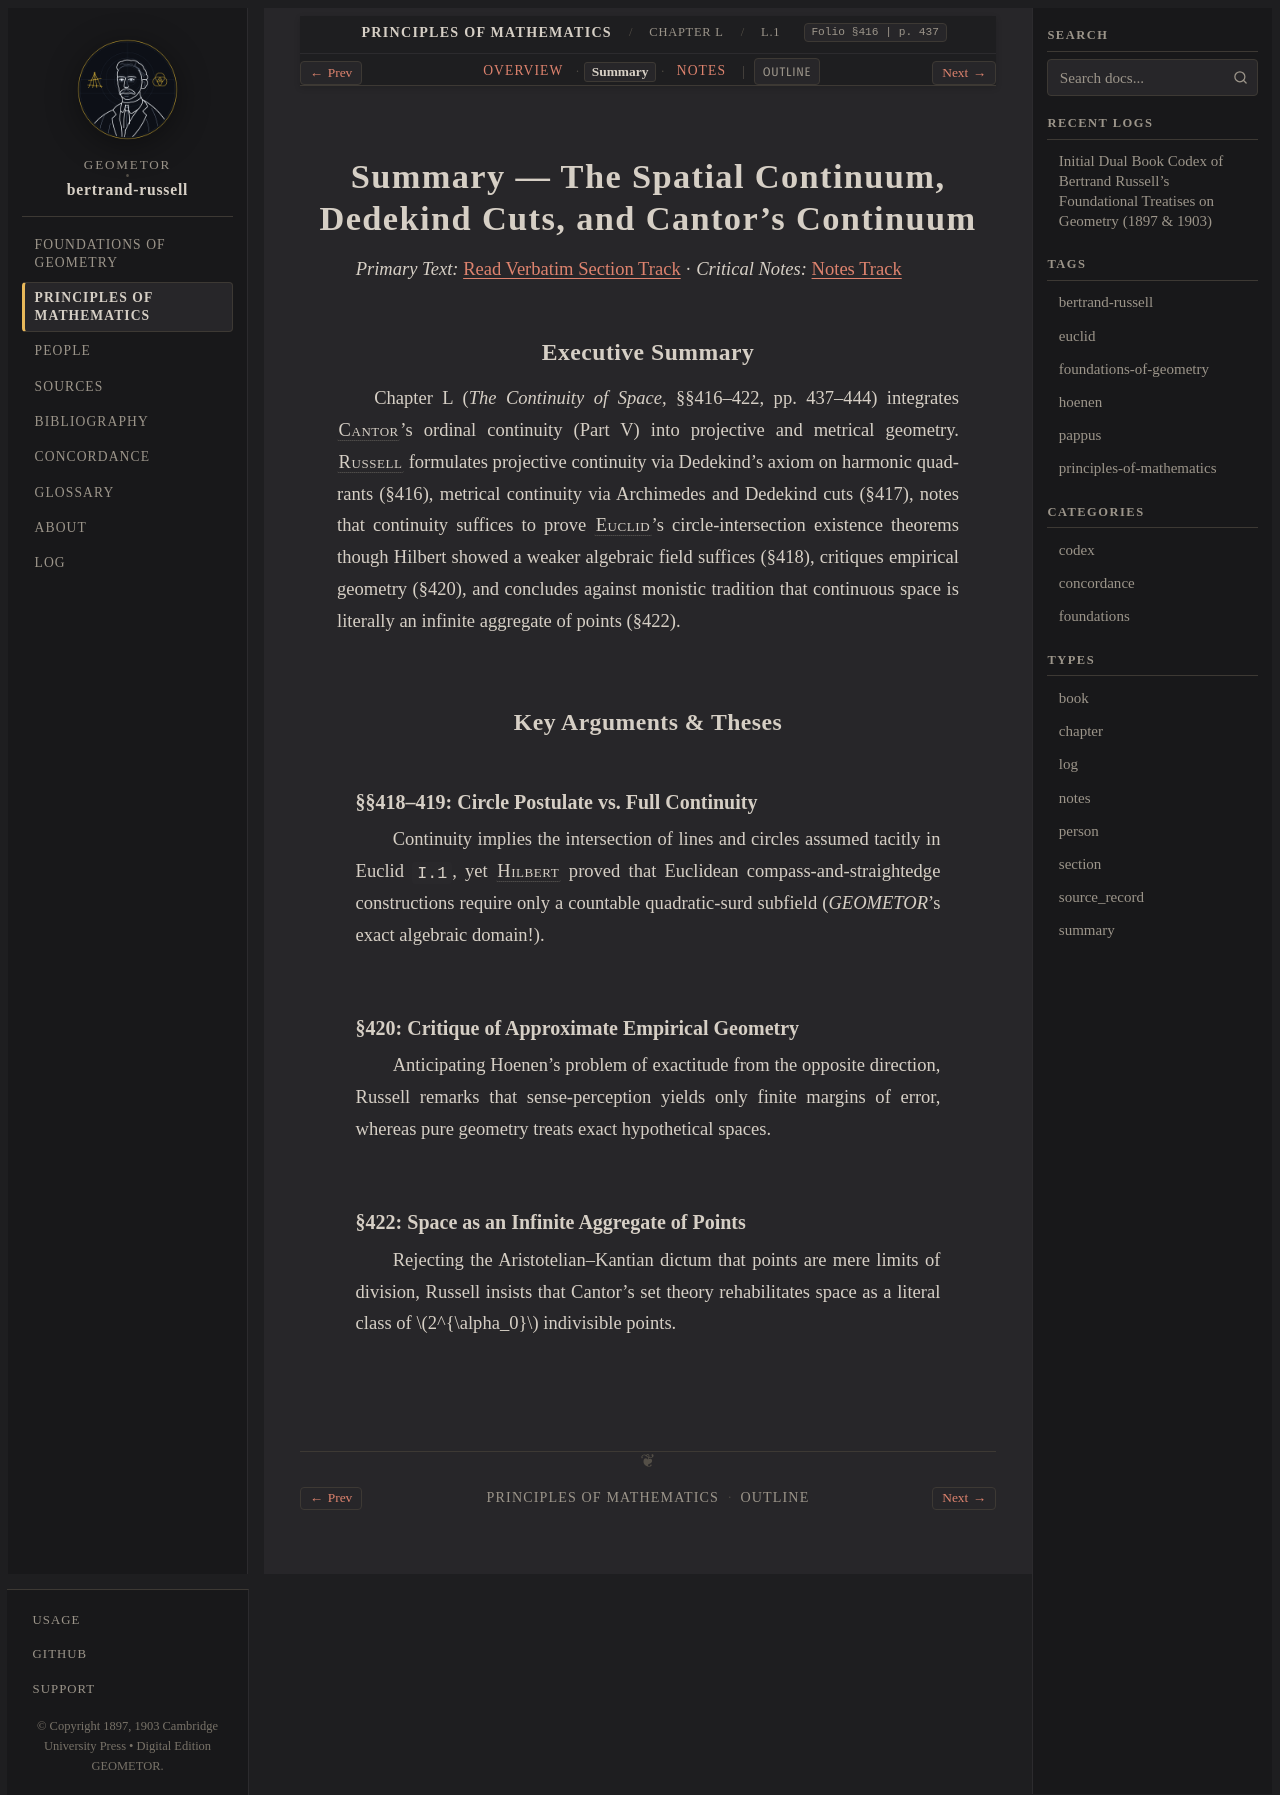

repository: geometor/bertrand-russell · page: principles_of_mathematics/ch_50/sec_01/summary.html · generator: sphinx

:type: summary
:layout: book

.. _pom-ch-50-continuity-summary:
.. _pom-ch-50-summary:
.. _pom-ch_50-sec_01-summary:

Summary — The Spatial Continuum, Dedekind Cuts, and Cantor's Continuum
======================================================================

*Primary Text:* :ref:`Read Verbatim Section Track <pom-ch_50-sec_01-en>` · *Critical Notes:* :ref:`Notes Track <pom-ch_50-sec_01-notes>`

Executive Summary
-----------------

Chapter L (*The Continuity of Space*, §§416–422, pp. 437–444) integrates :person:`Cantor <cantor>`'s ordinal continuity (Part V) into projective and metrical geometry. :person:`Russell <russell>` formulates projective continuity via Dedekind's axiom on harmonic quadrants (§416), metrical continuity via Archimedes and Dedekind cuts (§417), notes that continuity suffices to prove :person:`Euclid <euclid>`'s circle-intersection existence theorems though Hilbert showed a weaker algebraic field suffices (§418), critiques empirical geometry (§420), and concludes against monistic tradition that continuous space is literally an infinite aggregate of points (§422).

Key Arguments & Theses
----------------------

§§418–419: Circle Postulate vs. Full Continuity
~~~~~~~~~~~~~~~~~~~~~~~~~~~~~~~~~~~~~~~~~~~~~~~

Continuity implies the intersection of lines and circles assumed tacitly in Euclid ``I.1``, yet :person:`Hilbert <hilbert>` proved that Euclidean compass-and-straightedge constructions require only a countable quadratic-surd subfield (`GEOMETOR`'s exact algebraic domain!).

§420: Critique of Approximate Empirical Geometry
~~~~~~~~~~~~~~~~~~~~~~~~~~~~~~~~~~~~~~~~~~~~~~~~

Anticipating Hoenen's problem of exactitude from the opposite direction, Russell remarks that sense-perception yields only finite margins of error, whereas pure geometry treats exact hypothetical spaces.

§422: Space as an Infinite Aggregate of Points
~~~~~~~~~~~~~~~~~~~~~~~~~~~~~~~~~~~~~~~~~~~~~~

Rejecting the Aristotelian–Kantian dictum that points are mere limits of division, Russell insists that Cantor's set theory rehabilitates space as a literal class of :math:`2^{\alpha_0}` indivisible points.
